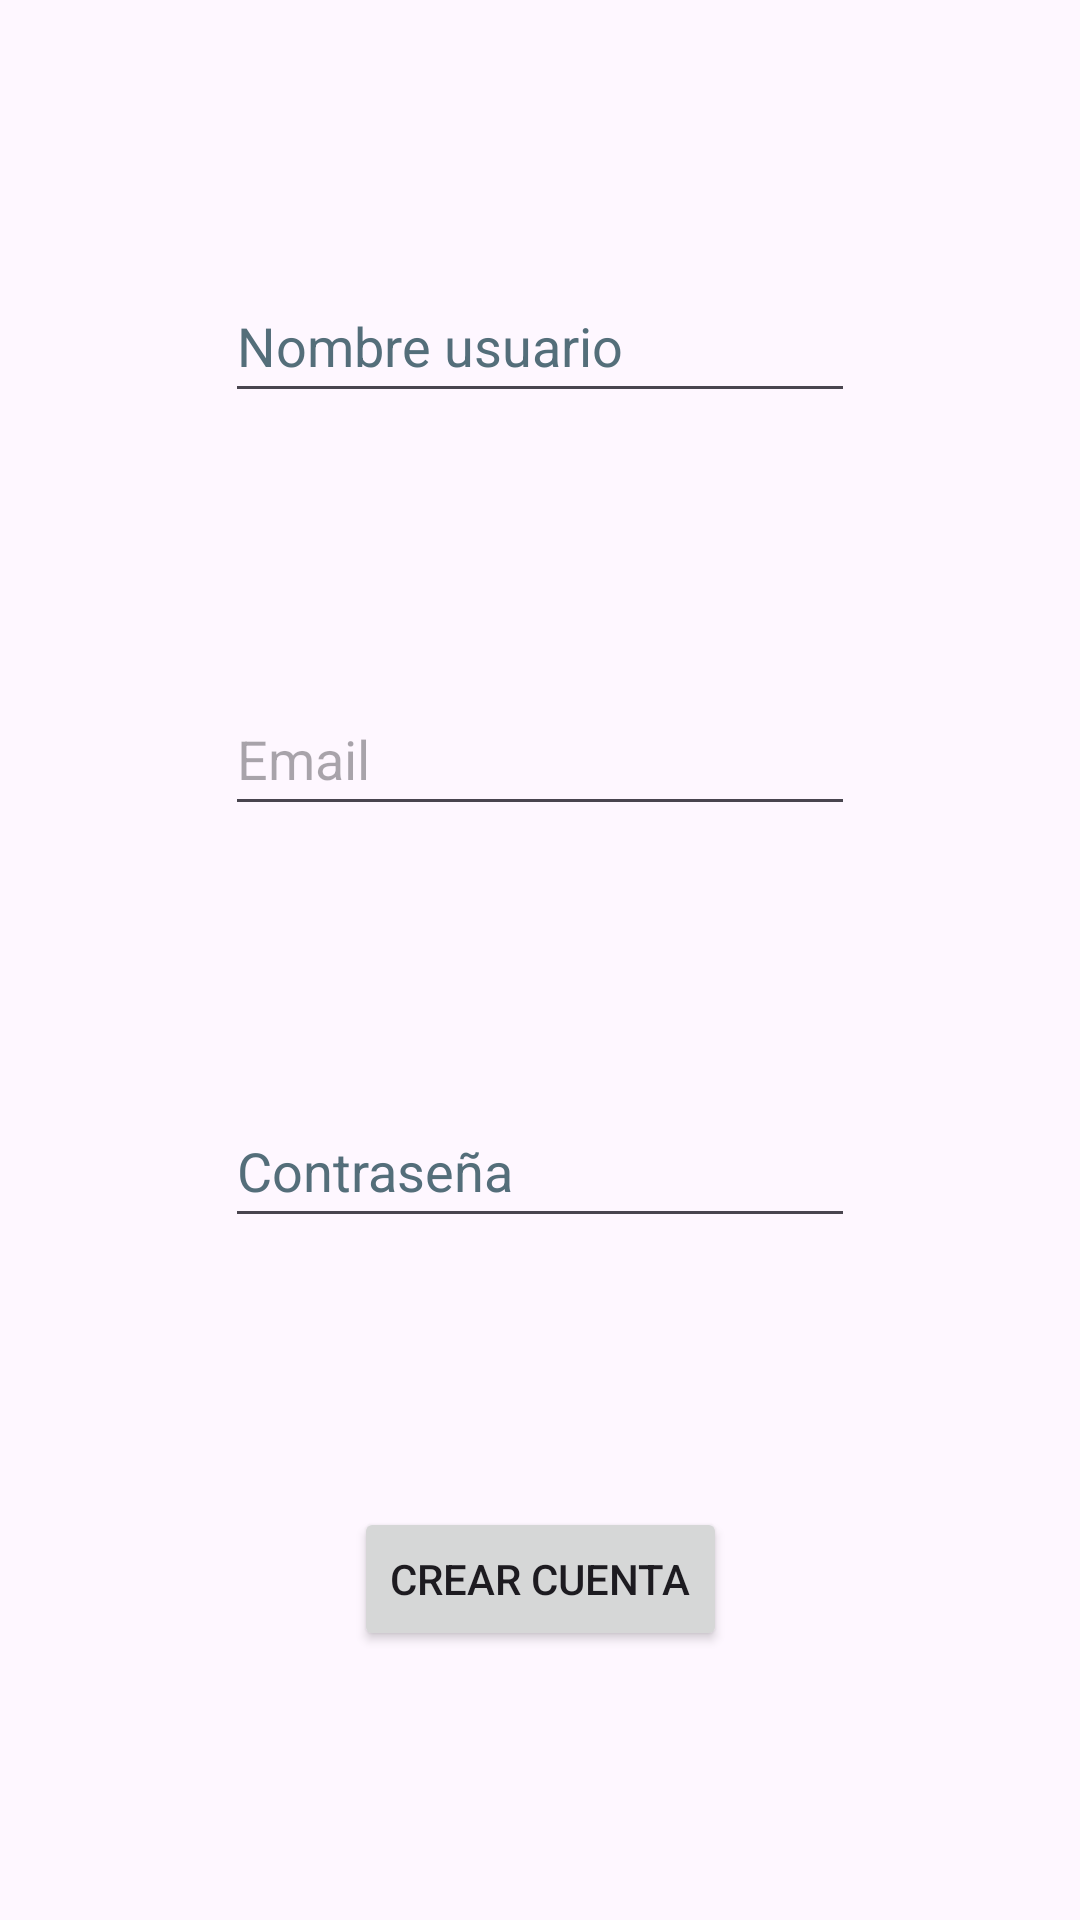

Reconstruct the res/layout file that produces this screen, plus the resources it refers to.
<!-- AndroidManifest.xml: application theme Theme.GastosDeLaCasaApp -->
<!-- res/layout/activity_crear_cuenta.xml -->
<?xml version="1.0" encoding="utf-8"?>
<androidx.constraintlayout.widget.ConstraintLayout xmlns:android="http://schemas.android.com/apk/res/android"
    xmlns:app="http://schemas.android.com/apk/res-auto"
    xmlns:tools="http://schemas.android.com/tools"
    android:layout_width="match_parent"
    android:layout_height="match_parent"
    tools:context=".CrearCuentaActivity">

    <androidx.constraintlayout.widget.Guideline
        android:id="@+id/guideline7"
        android:layout_width="wrap_content"
        android:layout_height="wrap_content"
        android:orientation="vertical"
        app:layout_constraintGuide_begin="20dp" />

    <androidx.constraintlayout.widget.Guideline
        android:id="@+id/guideline8"
        android:layout_width="wrap_content"
        android:layout_height="wrap_content"
        android:orientation="vertical"
        app:layout_constraintGuide_end="20dp" />

    <EditText
        android:id="@+id/nombreUsuarioCrearCuentaEditText"
        android:layout_width="wrap_content"
        android:layout_height="wrap_content"
        android:ems="10"
        android:hint="@string/nombre_usuario3"
        android:inputType="text"
        android:minHeight="48dp"
        android:textColorHint="#546E7A"
        app:layout_constraintBottom_toTopOf="@+id/emailEditText"
        app:layout_constraintEnd_toStartOf="@+id/guideline8"
        app:layout_constraintHorizontal_bias="0.5"
        app:layout_constraintStart_toStartOf="@+id/guideline7"
        app:layout_constraintTop_toTopOf="parent"
        android:autofillHints="" />

    <EditText
        android:id="@+id/emailEditText"
        android:layout_width="wrap_content"
        android:layout_height="wrap_content"
        android:ems="10"
        android:hint="@string/email"
        android:inputType="text"
        android:minHeight="48dp"
        app:layout_constraintBottom_toTopOf="@+id/contrasenaEditText"
        app:layout_constraintEnd_toEndOf="@+id/nombreUsuarioCrearCuentaEditText"
        app:layout_constraintHorizontal_bias="0.5"
        app:layout_constraintStart_toStartOf="@+id/nombreUsuarioCrearCuentaEditText"
        app:layout_constraintTop_toBottomOf="@+id/nombreUsuarioCrearCuentaEditText"
        tools:ignore="TextFields"
        android:autofillHints="" />

    <EditText
        android:id="@+id/contrasenaEditText"
        android:layout_width="wrap_content"
        android:layout_height="wrap_content"
        android:ems="10"
        android:hint="@string/contrasena3"
        android:inputType="textPassword"
        android:minHeight="48dp"
        android:textColorHint="#546E7A"
        app:layout_constraintBottom_toTopOf="@+id/buttonCrearCuenta"
        app:layout_constraintEnd_toEndOf="@+id/emailEditText"
        app:layout_constraintHorizontal_bias="0.5"
        app:layout_constraintStart_toStartOf="@+id/emailEditText"
        app:layout_constraintTop_toBottomOf="@+id/emailEditText"
        android:autofillHints="" />

    <Button
        android:id="@+id/buttonCrearCuenta"
        android:layout_width="wrap_content"
        android:layout_height="wrap_content"
        android:text="@string/crear_cuenta3"
        app:layout_constraintBottom_toBottomOf="parent"
        app:layout_constraintEnd_toEndOf="@+id/contrasenaEditText"
        app:layout_constraintHorizontal_bias="0.5"
        app:layout_constraintStart_toStartOf="@+id/contrasenaEditText"
        app:layout_constraintTop_toBottomOf="@+id/contrasenaEditText" />
</androidx.constraintlayout.widget.ConstraintLayout>
<!-- resources referenced by this layout -->
<resources>
  <string name="contrasena3">Contraseña</string>
  <string name="crear_cuenta3">Crear cuenta</string>
  <string name="email">Email</string>
  <string name="nombre_usuario3">Nombre usuario</string>
  <style name="Theme.GastosDeLaCasaApp" parent="Base.Theme.GastosDeLaCasaApp" />
  <style name="Base.Theme.GastosDeLaCasaApp" parent="Theme.Material3.DayNight.NoActionBar">
          
          
      </style>
</resources>
